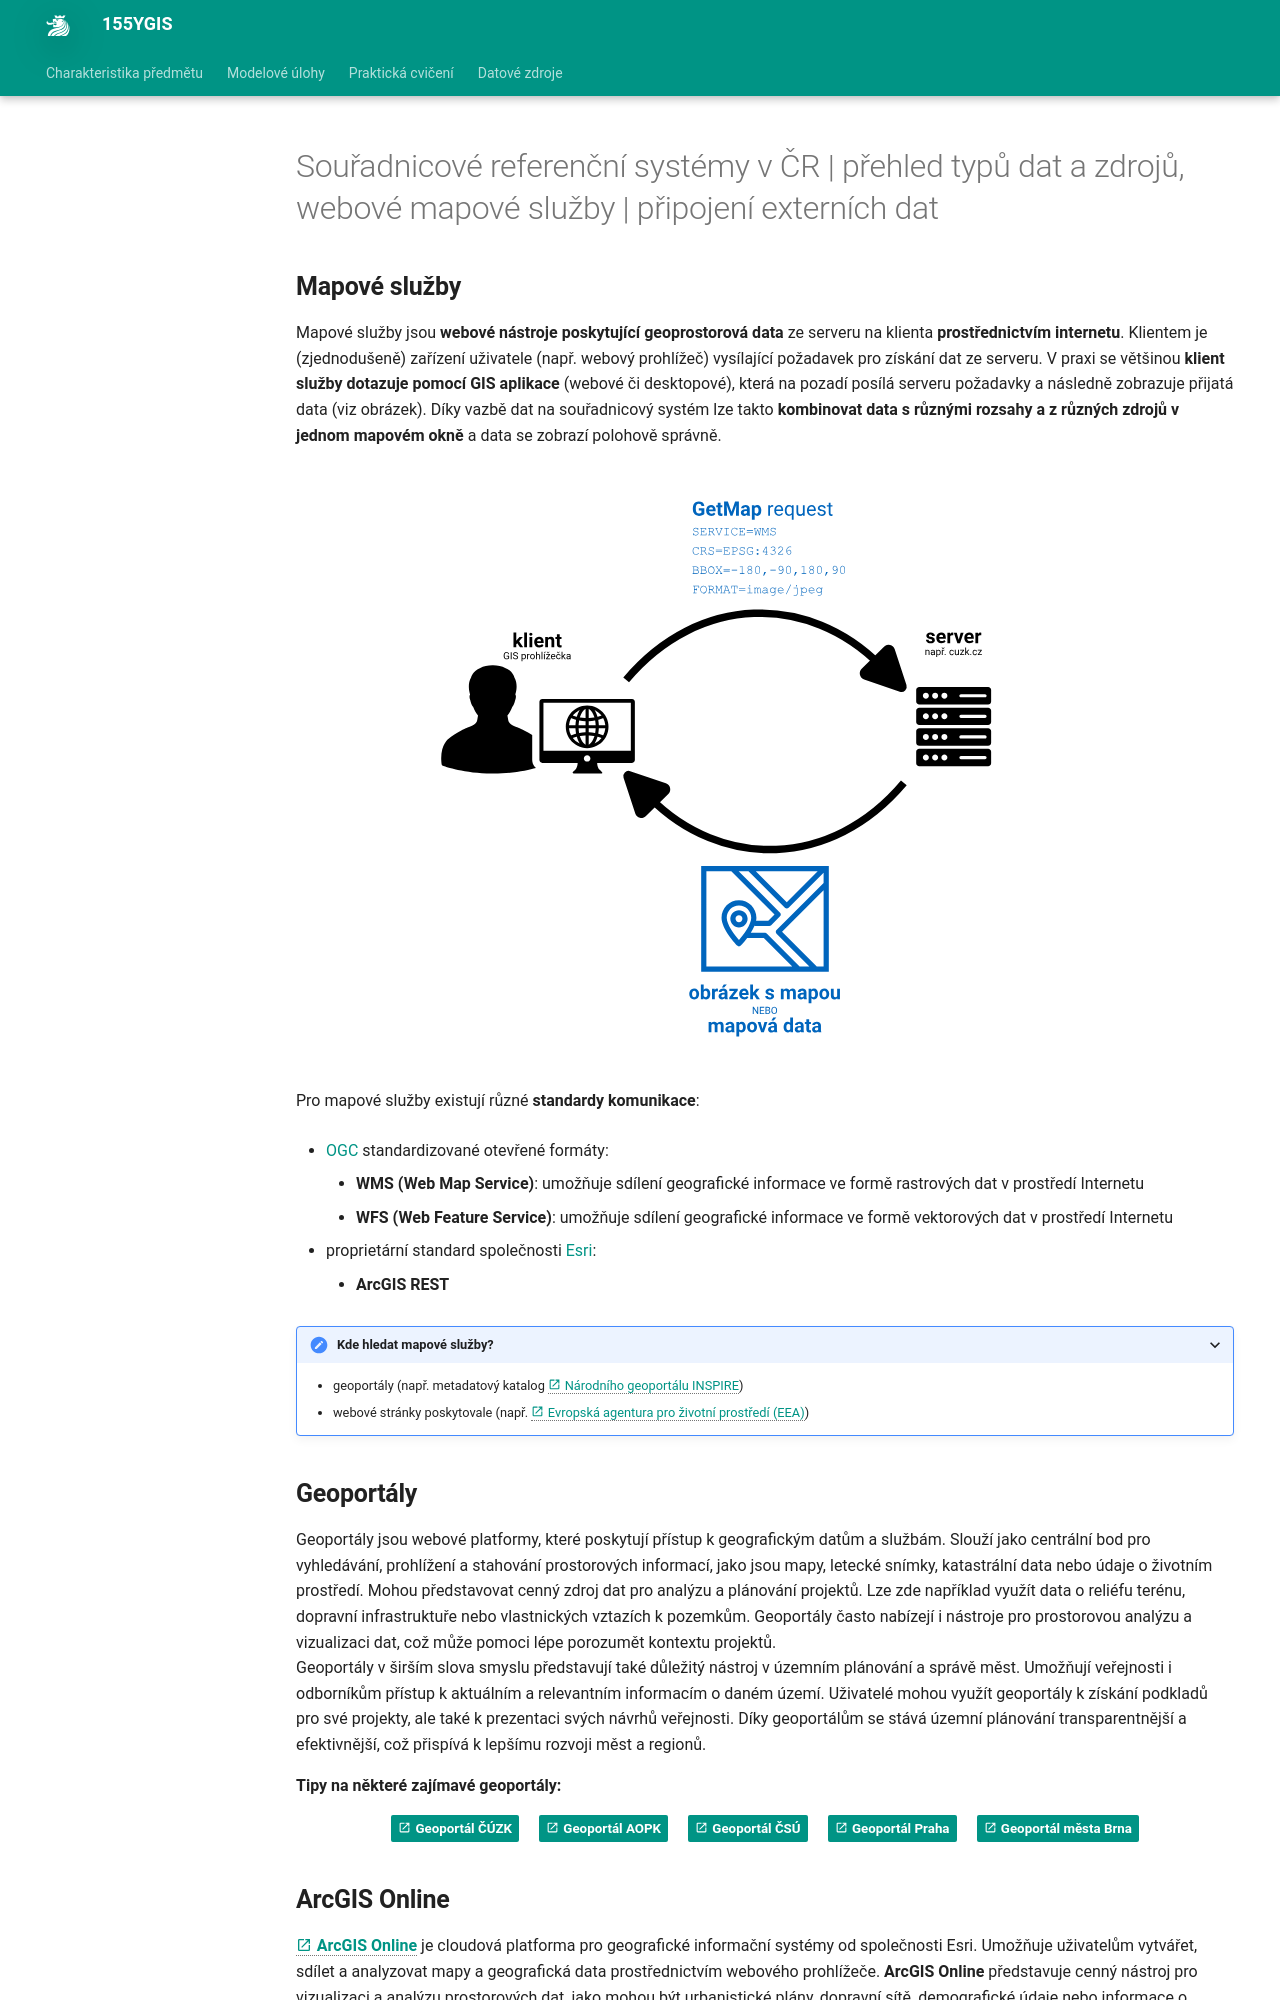

repository: k155cvut/ygis · page: cviceni/old_cviceni2/index.html · generator: mkdocs

---
icon: material/numeric-2-box
title: Souřadnicové ref. systémy, připojení negisovských dat
---

# Souřadnicové referenční systémy v ČR | přehled typů dat a zdrojů, webové mapové služby | připojení externích dat

## Mapové služby

Mapové služby jsou __webové nástroje poskytující geoprostorová data__ ze serveru na klienta __prostřednictvím internetu__. Klientem je (zjednodušeně) zařízení uživatele (např. webový prohlížeč) vysílající požadavek pro získání dat ze serveru. V praxi se většinou __klient služby dotazuje pomocí GIS aplikace__ (webové či desktopové), která na pozadí posílá serveru požadavky a následně zobrazuje přijatá data (viz obrázek). Díky vazbě dat na souřadnicový systém lze takto __kombinovat data s různými rozsahy a z různých zdrojů v jednom mapovém okně__ a data se zobrazí polohově správně.

![](../assets/cviceni2/WMS.svg){ .no-filter width=700px}
{align=center}

Pro mapové služby existují různé __standardy komunikace__:

- [OGC]("Open Geospatial Consortium") standardizované otevřené formáty: 
    - __WMS (Web Map Service)__: umožňuje sdílení geografické informace ve formě rastrových dat v prostředí Internetu
    - __WFS (Web Feature Service)__: umožňuje sdílení geografické informace ve formě vektorových dat v prostředí Internetu

- proprietární standard společnosti [Esri]("ESRI (Environmental Systems Research Institute) je společnost zabývající se vývojem softwaru určeného pro práci s geografickými informačními systémy"):
    - __ArcGIS REST__

???+ note-fg-color "Kde hledat mapové služby?"
    - geoportály (např. metadatový katalog [Národního geoportálu INSPIRE](https://geoportal.gov.cz/web/guest/home/){.color_def .underlined_dotted .external_link_icon target="_blank"})
    - webové stránky poskytovale (např. [Evropská agentura pro životní prostředí (EEA)](https://land.copernicus.eu/en/products/corine-land-cover?tab=main){ .color_def .underlined_dotted .external_link_icon target="_blank"})
    

## Geoportály

Geoportály jsou webové platformy, které poskytují přístup k geografickým datům a službám. Slouží jako centrální bod pro vyhledávání, prohlížení a stahování prostorových informací, jako jsou mapy, letecké snímky, katastrální data nebo údaje o životním prostředí. Mohou představovat cenný zdroj dat pro analýzu a plánování projektů. Lze zde například využít data o reliéfu terénu, dopravní infrastruktuře nebo vlastnických vztazích k pozemkům. Geoportály často nabízejí i nástroje pro prostorovou analýzu a vizualizaci dat, což může pomoci lépe porozumět kontextu projektů.<br>Geoportály v širším slova smyslu představují také důležitý nástroj v územním plánování a správě měst. Umožňují veřejnosti i odborníkům přístup k aktuálním a relevantním informacím o daném území. Uživatelé mohou využít geoportály k získání podkladů pro své projekty, ale také k prezentaci svých návrhů veřejnosti. Díky geoportálům se stává územní plánování transparentnější a efektivnější, což přispívá k lepšímu rozvoji měst a regionů.

__Tipy na některé zajímavé geoportály:__

[Geoportál ČÚZK](https://geoportal.cuzk.cz/ "Český úřad zeměměřický a katastrální"){ .md-button .md-button--primary .button_smaller .external_link_icon target="_blank"}
[Geoportál AOPK](https://gis-aopkcr.opendata.arcgis.com/ "Agentura přírody a krajiny"){ .md-button .md-button--primary .button_smaller .external_link_icon target="_blank"}
[Geoportál ČSÚ](https://geodata.statistika.cz/portal/apps/sites/#/homepage "Český statistický úřad"){ .md-button .md-button--primary .button_smaller .external_link_icon target="_blank"}
[Geoportál Praha](https://geoportalpraha.cz/ "IPR Praha"){ .md-button .md-button--primary .button_smaller .external_link_icon target="_blank"}
[Geoportál města Brna](https://data.brno.cz/ "Magistrát města Brna"){ .md-button .md-button--primary .button_smaller .external_link_icon target="_blank"}
{.button_array}
